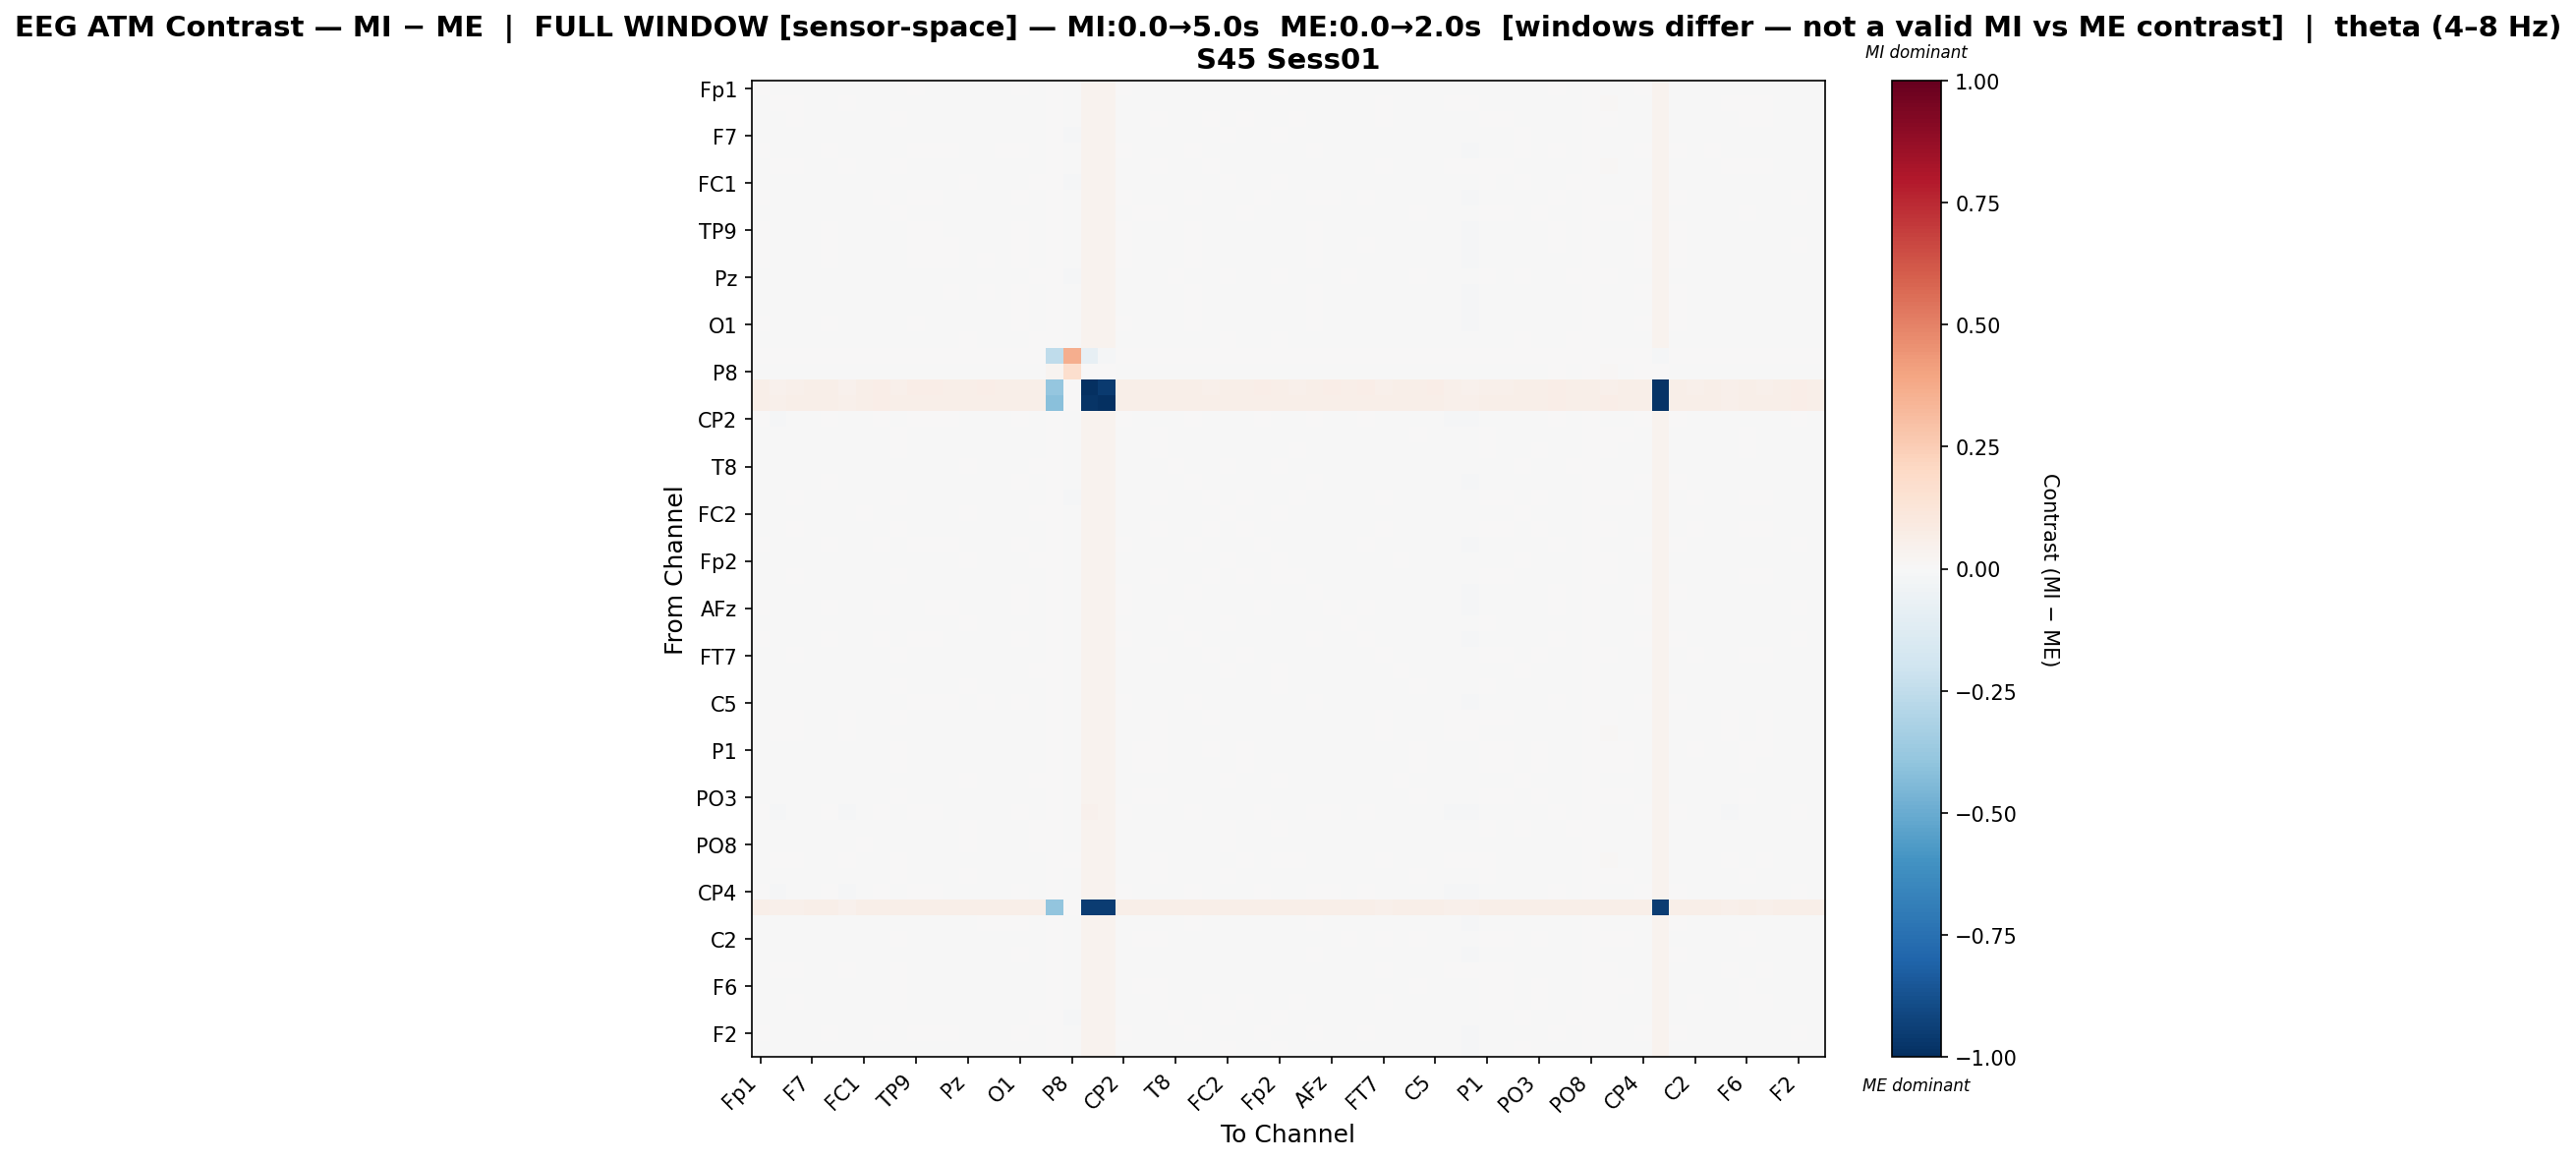

Source data for this figure (header and first rows):
, Fp1, Fz, F3, F7, FT9, FC5, FC1, C3, T7, TP9, CP5, CP1, Pz, P3, P7, O1, Oz, O2, P8, TP10, CP6, CP2, Cz
Fp1, 0.001983, -0.006525, -0.003832, -0.001609, -0.0005174, -0.00591, -0.002429, -0.0009986, -0.002341, 5.6393066332132136e-05, -0.0001856, -0.0002543, -0.002361, -0.00043, -0.0007138, 0.0008379, -0.00126, 0.0, -0.006261, 0.03726, 0.0344, 0.0005293, -0.002836
Fz, -0.003157, 0.002811, 0.0006885, -0.003452, -0.004289, 0.00248, -0.00172, -0.004868, -0.0001505, -0.003902, -0.004721, -0.004786, -0.0009368, -0.004413, -0.003793, -0.003811, -0.001379, 0.0, -0.005898, 0.03413, 0.03408, -0.004788, -0.0009685
F3, -0.003354, -0.002518, 0.001365, -0.002522, -0.003303, -0.001896, -0.001312, -0.003935, 0.0008639, -0.003621, -0.003929, -0.003997, -0.0006569, -0.003487, -0.003151, -0.002974, -0.0008965, 0.0, -0.006603, 0.0343, 0.0339, -0.003729, -0.0005433
F7, -0.001238, -0.006779, -0.002813, -0.0002385, -0.001543, -0.005664, -0.0009587, -0.002347, -0.001176, -0.001629, -0.001728, -0.001056, -0.0006901, -0.001007, -0.0009177, -0.0007552, -8.855978178675375e-05, 0.0, -0.008219, 0.03767, 0.03503, -0.0007999, -0.002035
FT9, 0.0004033, -0.007703, -0.004159, -0.0008066, 5.8948751599587064e-05, -0.006997, -0.001598, -0.0007306, -0.002394, 0.0004504, 0.0002664, 0.0001899, -0.001907, -3.119525266347838e-05, 0.0001517, 0.0006598, -0.0006948, 0.0, -0.00696, 0.03777, 0.03487, 0.0003397, -0.002987
FC5, -0.003147, 0.002499, 0.0009443, -0.003092, -0.004357, 0.00334, -0.001652, -0.005088, 0.0001637, -0.004292, -0.004612, -0.004438, -0.0008982, -0.004379, -0.003728, -0.003787, -0.001163, 0.0, -0.005075, 0.03272, 0.03289, -0.004943, -0.0008284
FC1, -0.002589, -0.005471, -0.002082, -0.001025, -0.002409, -0.004672, -0.001921, -0.003561, -0.0002173, -0.002564, -0.002803, -0.002794, 0.0002191, -0.00278, -0.002288, -0.001698, 0.0005106, 0.0, -0.008322, 0.03663, 0.03446, -0.002288, -0.0008294
C3, 0.0001199, -0.007654, -0.004223, -0.001544, -8.034016143179432e-05, -0.00697, -0.002523, 0.001262, -0.002477, 0.0005149, 0.0006125, -7.93063573975445e-05, -0.002522, -0.0002362, -0.0001696, 0.0003876, -0.00143, 0.0, -0.006765, 0.03887, 0.03598, 0.001363, -0.003234
T7, -0.0029, -0.004953, -0.0005327, -0.002218, -0.003217, -0.004074, -0.0006493, -0.003853, 0.000939, -0.003179, -0.003347, -0.003218, -0.0002941, -0.003129, -0.002509, -0.002412, -0.0005687, 0.0, -0.007332, 0.03481, 0.03437, -0.003384, 1.9201549639280834e-05
TP9, 0.0004559, -0.007119, -0.004206, -0.001151, 9.982876987937892e-05, -0.006482, -0.002147, -0.0005347, -0.002069, 0.0003672, 0.0001509, -0.0003653, -0.002361, -0.0002225, -0.0003412, 6.169965326159036e-05, -0.001096, 0.0, -0.00708, 0.03798, 0.03511, 0.0002943, -0.002737
CP5, 0.0002742, -0.007636, -0.004269, -0.001227, 0.0001271, -0.006841, -0.002206, -0.0001639, -0.002295, 0.0004633, 0.000671, 0.0002835, -0.002543, -6.493154223668392e-05, -0.000115, 0.0007274, -0.00119, 0.0, -0.007142, 0.03803, 0.03514, 0.001036, -0.003039
CP1, 0.000173, -0.007781, -0.004307, -0.000688, 0.0003095, -0.006514, -0.002021, -0.0008499, -0.002139, 0.0001372, 0.0003175, 0.0005171, -0.001745, 0.0006926, -5.935910269008336e-05, 0.0008395, -0.0008496, 0.0, -0.006809, 0.03769, 0.03478, 0.0003292, -0.002741
Pz, -0.002813, -0.005309, -0.001578, -0.001046, -0.002721, -0.004578, -0.0003043, -0.004062, -3.3977863877817273e-06, -0.00294, -0.003488, -0.00285, -0.0004701, -0.002962, -0.002315, -0.002621, 0.0006615, 0.0, -0.008102, 0.03641, 0.03439, -0.002782, -0.0006906
P3, -0.0001382, -0.007424, -0.003909, -0.0008274, -3.718397017850688e-05, -0.00656, -0.00211, -0.001099, -0.001927, -0.0002824, -0.000212, 0.0002467, -0.002226, 0.0001559, -0.0001447, 0.0002567, -0.0008225, 0.0, -0.007082, 0.03778, 0.0349, -9.40399606091594e-05, -0.0026
P7, -0.0003656, -0.007238, -0.00374, -0.000764, -9.076589963685437e-05, -0.006171, -0.001953, -0.001408, -0.00165, -0.0003894, -0.0003049, -0.0004765, -0.001818, -7.146840652218713e-05, -6.968375761981667e-05, 0.0001486, -0.0008242, 0.0, -0.007328, 0.0377, 0.03482, -0.0003851, -0.002491
O1, 0.0004854, -0.007668, -0.004268, -0.0008522, 8.346671774706066e-05, -0.006691, -0.001699, -0.0009164, -0.002096, 0.0002382, -4.829540226357539e-05, -6.519847616209544e-05, -0.002375, -0.000227, -0.0001461, 0.0007113, -0.0006845, 0.0, -0.006682, 0.03767, 0.03481, 0.0001508, -0.002616
Oz, -0.002349, -0.005897, -0.00246, -0.001021, -0.002371, -0.004997, -0.00014, -0.003118, -0.0005798, -0.002162, -0.002481, -0.002424, 0.0006323, -0.002139, -0.001756, -0.001457, 0.0003435, 0.0, -0.007678, 0.03654, 0.03451, -0.002033, -0.001277
O2, 0.0, 0.0, 0.0, 0.0, 0.0, 0.0, 0.0, 0.0, 0.0, 0.0, 0.0, 0.0, 0.0, 0.0, 0.0, 0.0, 0.0, -0.2554, 0.3602, -0.07851, -0.01439, 0.0, 0.0
P8, -0.001601, -0.006038, -0.003933, -0.006312, -0.003144, -0.004511, -0.006048, -0.00197, -0.004369, -0.002388, -0.003417, -0.002785, -0.005456, -0.003491, -0.00381, -0.001745, -0.004262, 0.02491, 0.1678, 0.004794, 0.0008495, -0.0006608, -0.005487
TP10, 0.06213, 0.04682, 0.0519, 0.0619, 0.06216, 0.04237, 0.05983, 0.06531, 0.05446, 0.0638, 0.06344, 0.06208, 0.05971, 0.06273, 0.0622, 0.06193, 0.05971, -0.386, 0.007191, -1.0, -0.9601, 0.06188, 0.05592
CP6, 0.06042, 0.05178, 0.05659, 0.06099, 0.05995, 0.04785, 0.05995, 0.0633, 0.05805, 0.0617, 0.06128, 0.06024, 0.05999, 0.06074, 0.06038, 0.05933, 0.05999, -0.4195, 0.001711, -0.9808, -0.9985, 0.05908, 0.05974
CP2, 0.0003649, -0.008488, -0.004906, -0.000969, 0.0004357, -0.007802, -0.001967, 0.0004413, -0.002461, 0.0005306, 0.0008969, 0.0002177, -0.002319, -3.616419870650275e-05, -5.57799383832462e-06, 0.0007298, -0.000907, 0.0, -0.006882, 0.03803, 0.03517, 0.0003758, -0.002928
Cz, -0.002884, -0.004796, -0.000941, -0.002138, -0.003221, -0.003841, -0.0007563, -0.003794, 0.0006805, -0.002911, -0.003245, -0.003034, -0.000176, -0.003061, -0.002406, -0.002306, -0.0005343, 0.0, -0.007534, 0.03527, 0.03478, -0.002731, -3.139217014018088e-05
C4, -0.002928, -0.004419, -0.0004024, -0.002131, -0.003339, -0.003403, -0.001035, -0.003872, 0.0008287, -0.003249, -0.003482, -0.002828, -0.0006112, -0.002736, -0.002492, -0.002553, -0.0007579, 0.0, -0.007502, 0.03499, 0.03452, -0.003529, -0.0001381
T8, -0.002189, -0.005621, -0.002231, -0.0009674, -0.002327, -0.004993, -0.0002442, -0.003352, -0.0005277, -0.002326, -0.002744, -0.002579, 0.0007959, -0.002528, -0.001971, -0.001561, 0.0001861, 0.0, -0.007407, 0.03625, 0.03453, -0.002252, -0.001109
FT10, -0.0003357, -0.007151, -0.003983, -0.0009932, 3.577745414535829e-05, -0.006555, -0.001723, -0.0008844, -0.001922, -0.0003201, -0.0002832, -0.0007524, -0.00196, -0.0004645, -0.0004833, 0.0001537, -0.0006805, 0.0, -0.007201, 0.03763, 0.03477, -0.0002526, -0.002369
FC6, -0.003422, -0.003732, 0.0005179, -0.002431, -0.003677, -0.003062, -0.0009898, -0.004554, 0.001479, -0.003285, -0.00379, -0.003571, -0.0007208, -0.003567, -0.003069, -0.002656, -0.0009541, 0.0, -0.007877, 0.03491, 0.03443, -0.003199, -3.0520767848667576e-05
FC2, -0.00181, -0.006357, -0.002556, -0.0008928, -0.002273, -0.005182, 5.083347503050225e-06, -0.002896, -0.0008379, -0.00206, -0.002183, -0.002051, 0.0006398, -0.001803, -0.00154, -0.001241, 0.0002435, 0.0, -0.007484, 0.03684, 0.0346, -0.001624, -0.001454
F4, -0.003241, -0.003773, 0.0001633, -0.002679, -0.00347, -0.002969, -0.0009512, -0.004092, 0.001243, -0.003433, -0.003659, -0.003606, -0.0006418, -0.003475, -0.002819, -0.00273, -0.0007871, 0.0, -0.007665, 0.035, 0.03454, -0.003313, -0.0001123
F8, 0.00034, -0.007505, -0.00419, -0.00144, 0.0001701, -0.006808, -0.002418, 0.0005296, -0.002083, 0.0003728, 0.0007008, 4.326730286283883e-05, -0.002654, -5.1942033682446004e-05, -0.0003551, 0.0008362, -0.001516, 0.0, -0.006424, 0.03815, 0.03523, 0.001569, -0.003192
Fp2, -0.0001171, -0.005601, -0.002829, -0.001028, -0.002327, -0.004762, -0.0003996, -0.003142, -0.001208, -0.001906, -0.002436, -0.002194, 0.0005511, -0.002056, -0.001558, -0.001821, 9.79685714358498e-05, 0.0, -0.006042, 0.03539, 0.03418, -0.002296, -0.001435
AF7, -0.001646, -0.004486, 3.231046913892871e-05, -0.002097, -0.003602, -0.003662, -0.0009682, -0.004255, 0.0008748, -0.003617, -0.003856, -0.00315, -0.0008158, -0.003213, -0.002964, -0.003144, -0.0009, 0.0, -0.005755, 0.03533, 0.03479, -0.003805, -0.0002557
AF3, -0.0003141, -0.007243, -0.003874, -0.001036, -0.0003272, -0.006494, -0.001898, -0.0008458, -0.002268, -3.402968348134446e-05, -0.0004807, -0.0002722, -0.001961, -0.0002655, -9.268143722835273e-05, 0.0004698, -0.0007649, 0.0, -0.007443, 0.03784, 0.03494, 0.00035, -0.002661
AFz, 0.000118, -0.007609, -0.004382, -0.001387, 0.0001703, -0.006695, -0.0026, 0.0008006, -0.00216, -5.319379093651846e-05, 0.0007835, 9.846225423367022e-05, -0.002915, -0.0002435, -0.0005849, 0.0005735, -0.001425, 0.0, -0.006791, 0.03866, 0.03559, 0.001347, -0.003069
F1, -0.00265, -0.005639, -0.001636, -0.001697, -0.002885, -0.004841, -0.0002497, -0.0034, -6.516167355946293e-05, -0.002501, -0.002983, -0.00283, 0.0006478, -0.002689, -0.002076, -0.002165, -2.328283286934042e-05, 0.0, -0.006768, 0.03553, 0.03496, -0.002365, -0.0006145
F5, 0.0002426, -0.007403, -0.004033, -0.001493, 0.0002022, -0.006639, -0.002488, 0.0001347, -0.002075, 0.000429, 0.0006095, -1.0035970868319129e-05, -0.002827, -0.0003064, -0.0003344, 0.0006734, -0.001555, 0.0, -0.006773, 0.0381, 0.03519, 0.0014, -0.003115
FT7, -0.003312, -0.002916, 0.0009305, -0.00267, -0.003547, -0.002381, -0.001326, -0.004115, 0.0008182, -0.00322, -0.004072, -0.00384, -0.0006164, -0.003668, -0.00298, -0.002967, -0.001034, 0.0, -0.007454, 0.03437, 0.03394, -0.003732, -0.0004853
FC3, -0.001422, -0.006099, -0.003101, -0.0005298, -0.001898, -0.005018, -0.001132, -0.002626, -0.001133, -0.001834, -0.002103, -0.001698, -0.0007885, -0.001404, -0.00141, -0.001044, 4.2192033145013466e-05, 0.0, -0.007404, 0.03727, 0.03481, -0.001482, -0.001648
C1, -0.002624, -0.005244, -0.00159, -0.001933, -0.002926, -0.004441, -0.0004412, -0.003429, 0.0001475, -0.00268, -0.003184, -0.002974, 0.0004017, -0.002768, -0.002293, -0.002046, -0.0003026, 0.0, -0.00711, 0.03581, 0.03479, -0.00214, -0.0004529
C5, -9.753766421692042e-05, -0.007335, -0.003853, -0.001271, -0.0003188, -0.006541, -0.002242, -0.0007451, -0.002283, 0.0003487, 0.0002628, 0.0004134, -0.002261, 0.0001448, -0.0001446, 0.0005, -0.001194, 0.0, -0.007006, 0.03797, 0.03504, 0.0007403, -0.003002
TP7, -0.003347, 0.0009466, 0.0009163, -0.003139, -0.003882, 0.001377, -0.00161, -0.004806, 0.0002236, -0.003707, -0.004406, -0.004355, -0.001247, -0.004123, -0.003451, -0.003477, -0.001191, 0.0, -0.006807, 0.03454, 0.03434, -0.004639, -0.0007328
CP3, -0.003105, 0.003182, 0.00117, -0.003408, -0.004398, 0.003657, -0.001797, -0.005056, -0.0001238, -0.004248, -0.004594, -0.004536, -0.001042, -0.004337, -0.003871, -0.003766, -0.001418, 0.0, -0.006143, 0.03396, 0.03389, -0.004762, -0.001029
P1, -0.002664, -0.005148, -0.001146, -0.002215, -0.00312, -0.004143, -0.0005622, -0.003779, 0.0008794, -0.003042, -0.003311, -0.00326, -0.0002422, -0.003133, -0.002514, -0.002452, -0.0005622, 0.0, -0.007218, 0.03488, 0.03442, -0.003412, 0.0001991
P5, -0.003264, -0.004241, -0.0005074, -0.002271, -0.003442, -0.003372, -0.0008507, -0.004151, 0.001372, -0.003434, -0.003671, -0.003743, -0.0004991, -0.003484, -0.003039, -0.002782, -0.0007248, 0.0, -0.007125, 0.03499, 0.03452, -0.003281, 0.0003258
PO7, -0.001796, -0.006393, -0.002858, -0.0004414, -0.001902, -0.005532, -0.0002445, -0.002734, -0.001034, -0.001804, -0.00189, -0.001839, 0.0004904, -0.001556, -0.001284, -0.001117, 0.0001291, 0.0, -0.007505, 0.03686, 0.03463, -0.001772, -0.001613
PO3, -0.002997, -0.00462, -0.0008618, -0.002121, -0.003289, -0.003847, -0.0007129, -0.003957, 0.0009137, -0.003008, -0.003554, -0.003424, -0.0002415, -0.003286, -0.002803, -0.002424, -0.0006034, 0.0, -0.00701, 0.03509, 0.03461, -0.002851, 0.0001312
POz, 0.0006542, -0.008769, -0.005475, -0.001238, 0.0002735, -0.008134, -0.002053, 0.001479, -0.002732, 0.0004872, 0.0009605, -8.844700498469786e-05, -0.002591, -0.0002428, -0.0004734, 0.0005578, -0.001064, 0.0, -0.005839, 0.03959, 0.03655, 0.000307, -0.003081
PO4, -0.00239, -0.005674, -0.002215, -0.001055, -0.002411, -0.004785, -8.470583851368287e-05, -0.003305, -0.0004078, -0.002423, -0.002667, -0.002465, 0.0006886, -0.002251, -0.001725, -0.001609, 0.0003466, 0.0, -0.007499, 0.03624, 0.03444, -0.00229, -0.0011
PO8, -0.001393, -0.006802, -0.003325, -0.000915, -0.001864, -0.007444, 0.0001115, -0.001808, -0.001258, -0.00138, -0.001888, -0.00229, 0.0006375, -0.001894, -0.001533, -0.001477, 0.000164, 0.0, -0.007243, 0.03837, 0.03636, -0.002264, -0.0011
P2, -0.004221, 0.004792, 0.002395, -0.004167, -0.005509, 0.007016, -0.001973, -0.006083, 0.0009182, -0.0054, -0.005793, -0.005043, -0.001564, -0.004771, -0.004811, -0.00442, -0.001464, 0.0, 0.002764, 0.0317, 0.03224, -0.004328, -0.0009572
CPz, -0.00241, -0.005497, -0.001523, -0.001683, -0.003075, -0.004606, -0.0003742, -0.003707, 0.0002556, -0.002684, -0.003019, -0.002897, 0.0002962, -0.002808, -0.002224, -0.00234, -6.463355650186808e-05, 0.0, -0.007346, 0.0354, 0.0347, -0.003105, -0.0001227
CP4, 0.00105, -0.008601, -0.005248, -0.001251, 0.0002102, -0.007859, -0.001805, 0.0006085, -0.002791, 0.0009977, 0.001037, -6.051630654482576e-05, -0.002387, -3.1656127185700634e-05, -0.000181, 0.0008554, -0.0007803, 0.0, -0.006078, 0.03792, 0.03504, 0.0003817, -0.002794
TP8, 0.05797, 0.04863, 0.05345, 0.0585, 0.05776, 0.04438, 0.05747, 0.06097, 0.05558, 0.05934, 0.05894, 0.05791, 0.05752, 0.0584, 0.05804, 0.0573, 0.05752, -0.3908, 0.005186, -0.9496, -0.9453, 0.05719, 0.05713
C6, -0.0001369, -0.007339, -0.003863, -0.0009764, -0.0003801, -0.006601, -0.00185, -0.001106, -0.002221, -4.477048107739679e-05, -0.0006762, -0.0001806, -0.001428, 8.643547684821266e-05, 6.844896444415298e-05, 0.0002422, -0.0006762, 0.0, -0.00721, 0.03768, 0.03487, -0.0001142, -0.002575
C2, -0.003475, -0.004113, -0.0001447, -0.002456, -0.003618, -0.003519, -0.000921, -0.004097, 0.001182, -0.00333, -0.00389, -0.003716, -0.0002993, -0.003629, -0.003101, -0.002829, -0.0007143, 0.0, -0.007381, 0.03488, 0.03439, -0.002841, 3.74817087031814e-05
FC4, -0.000507, -0.007119, -0.003735, -0.0008962, -0.0001916, -0.006514, -0.001632, -0.00139, -0.001887, -0.0003745, -0.0007302, -0.0008588, -0.001196, -0.0005097, -0.0003804, 0.0001598, -0.0006534, 0.0, -0.007182, 0.03767, 0.03493, -0.0002335, -0.002479
FT8, -0.002817, 0.001073, 0.0009955, -0.003168, -0.003884, 0.001143, -0.001604, -0.004805, 1.5888888140772373e-05, -0.003716, -0.004444, -0.004485, -0.001192, -0.004086, -0.003461, -0.003516, -0.001111, 0.0, -0.006176, 0.03435, 0.03418, -0.004748, -0.000691
F6, -0.003028, -0.004596, -0.0007068, -0.002388, -0.003258, -0.003708, -0.000703, -0.003804, 0.001076, -0.00328, -0.003523, -0.003477, -0.0002082, -0.003182, -0.002821, -0.002472, -0.0005559, 0.0, -0.006947, 0.03495, 0.03447, -0.002724, 7.217406284155733e-05
AF8, -0.002912, -0.0006542, 0.002198, -0.002656, -0.003483, -0.00076, -0.00197, -0.005119, 0.001536, -0.004437, -0.004809, -0.004868, -0.001592, -0.004713, -0.004034, -0.003855, -0.001267, 0.0, -0.007492, 0.03404, 0.03375, -0.004691, -0.0001703
AF4, -0.002257, -0.006148, -0.002219, -0.0008865, -0.002396, -0.005267, -0.0005551, -0.00283, -0.0007608, -0.002177, -0.002297, -0.002031, -0.0001836, -0.001938, -0.00171, -0.001309, 0.0002334, 0.0, -0.008318, 0.03742, 0.03493, -0.001241, -0.001498
... 2 more rows
